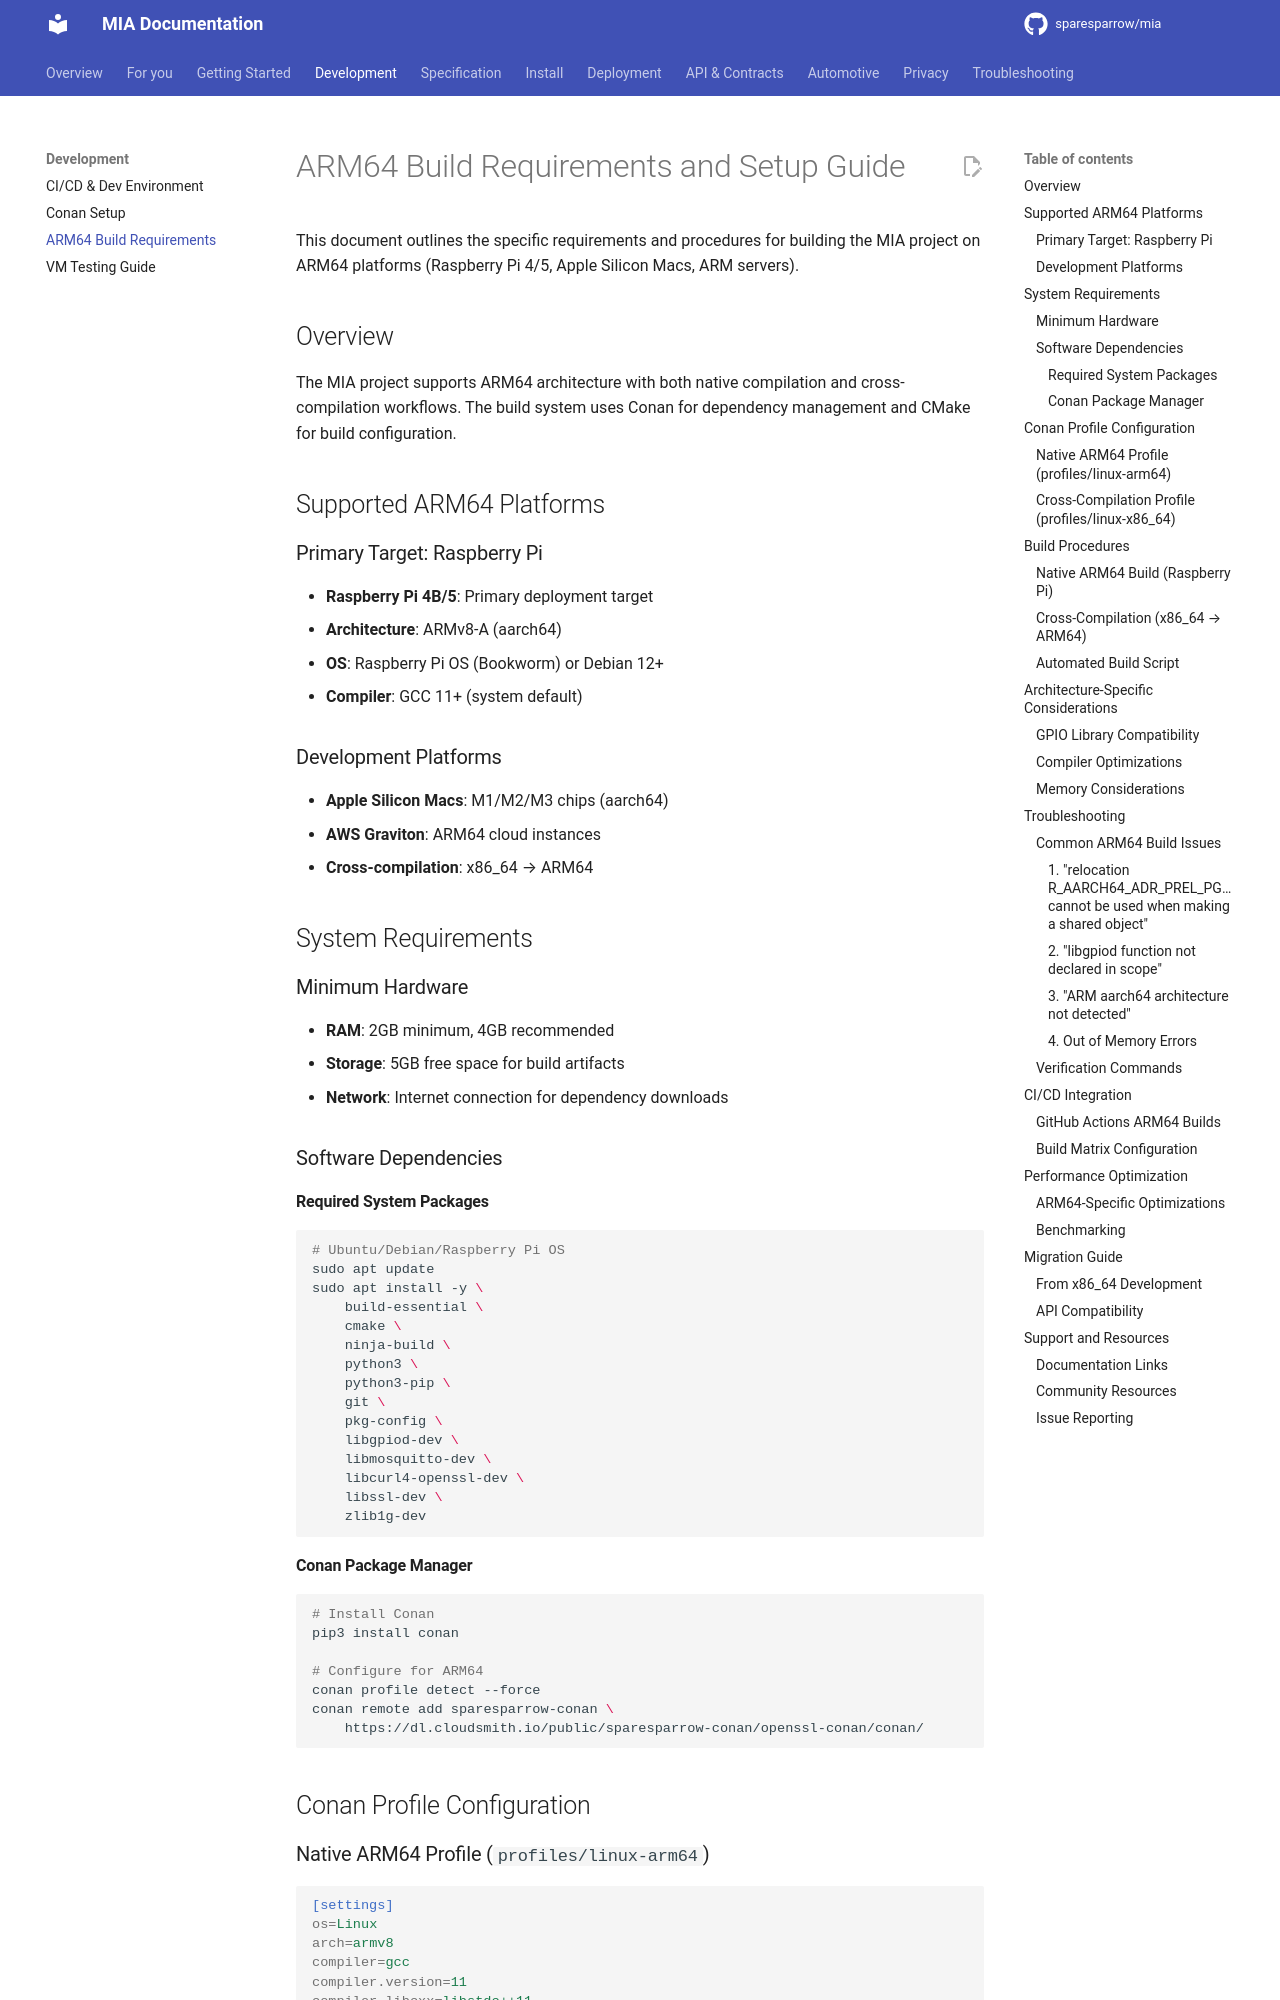

repository: sparesparrow/mia · page: docs/ARM64_BUILD_REQUIREMENTS/index.html · generator: mkdocs

# ARM64 Build Requirements and Setup Guide

This document outlines the specific requirements and procedures for building the MIA project on ARM64 platforms (Raspberry Pi 4/5, Apple Silicon Macs, ARM servers).

## Overview

The MIA project supports ARM64 architecture with both native compilation and cross-compilation workflows. The build system uses Conan for dependency management and CMake for build configuration.

## Supported ARM64 Platforms

### Primary Target: Raspberry Pi
- **Raspberry Pi 4B/5**: Primary deployment target
- **Architecture**: ARMv8-A (aarch64)
- **OS**: Raspberry Pi OS (Bookworm) or Debian 12+
- **Compiler**: GCC 11+ (system default)

### Development Platforms
- **Apple Silicon Macs**: M1/M2/M3 chips (aarch64)
- **AWS Graviton**: ARM64 cloud instances
- **Cross-compilation**: x86_64 → ARM64

## System Requirements

### Minimum Hardware
- **RAM**: 2GB minimum, 4GB recommended
- **Storage**: 5GB free space for build artifacts
- **Network**: Internet connection for dependency downloads

### Software Dependencies

#### Required System Packages
```bash
# Ubuntu/Debian/Raspberry Pi OS
sudo apt update
sudo apt install -y \
    build-essential \
    cmake \
    ninja-build \
    python3 \
    python3-pip \
    git \
    pkg-config \
    libgpiod-dev \
    libmosquitto-dev \
    libcurl4-openssl-dev \
    libssl-dev \
    zlib1g-dev
```

#### Conan Package Manager
```bash
# Install Conan
pip3 install conan

# Configure for ARM64
conan profile detect --force
conan remote add sparesparrow-conan \
    https://dl.cloudsmith.io/public/sparesparrow-conan/openssl-conan/conan/
```

## Conan Profile Configuration

### Native ARM64 Profile (`profiles/linux-arm64`)

```ini
[settings]
os=Linux
arch=armv8
compiler=gcc
compiler.version=11
compiler.libcxx=libstdc++11
compiler.cppstd=17
build_type=Release

[options]
libgpiod/*:shared=False
jsoncpp/*:shared=False
mosquitto/*:shared=False
libcurl/*:shared=False
openssl/*:shared=False

[conf]
tools.cmake.cmaketoolchain:generator=Ninja
tools.cmake.cmaketoolchain:system_processor=aarch64
tools.system.package_manager:mode=install
tools.system.package_manager:sudo=True
```
